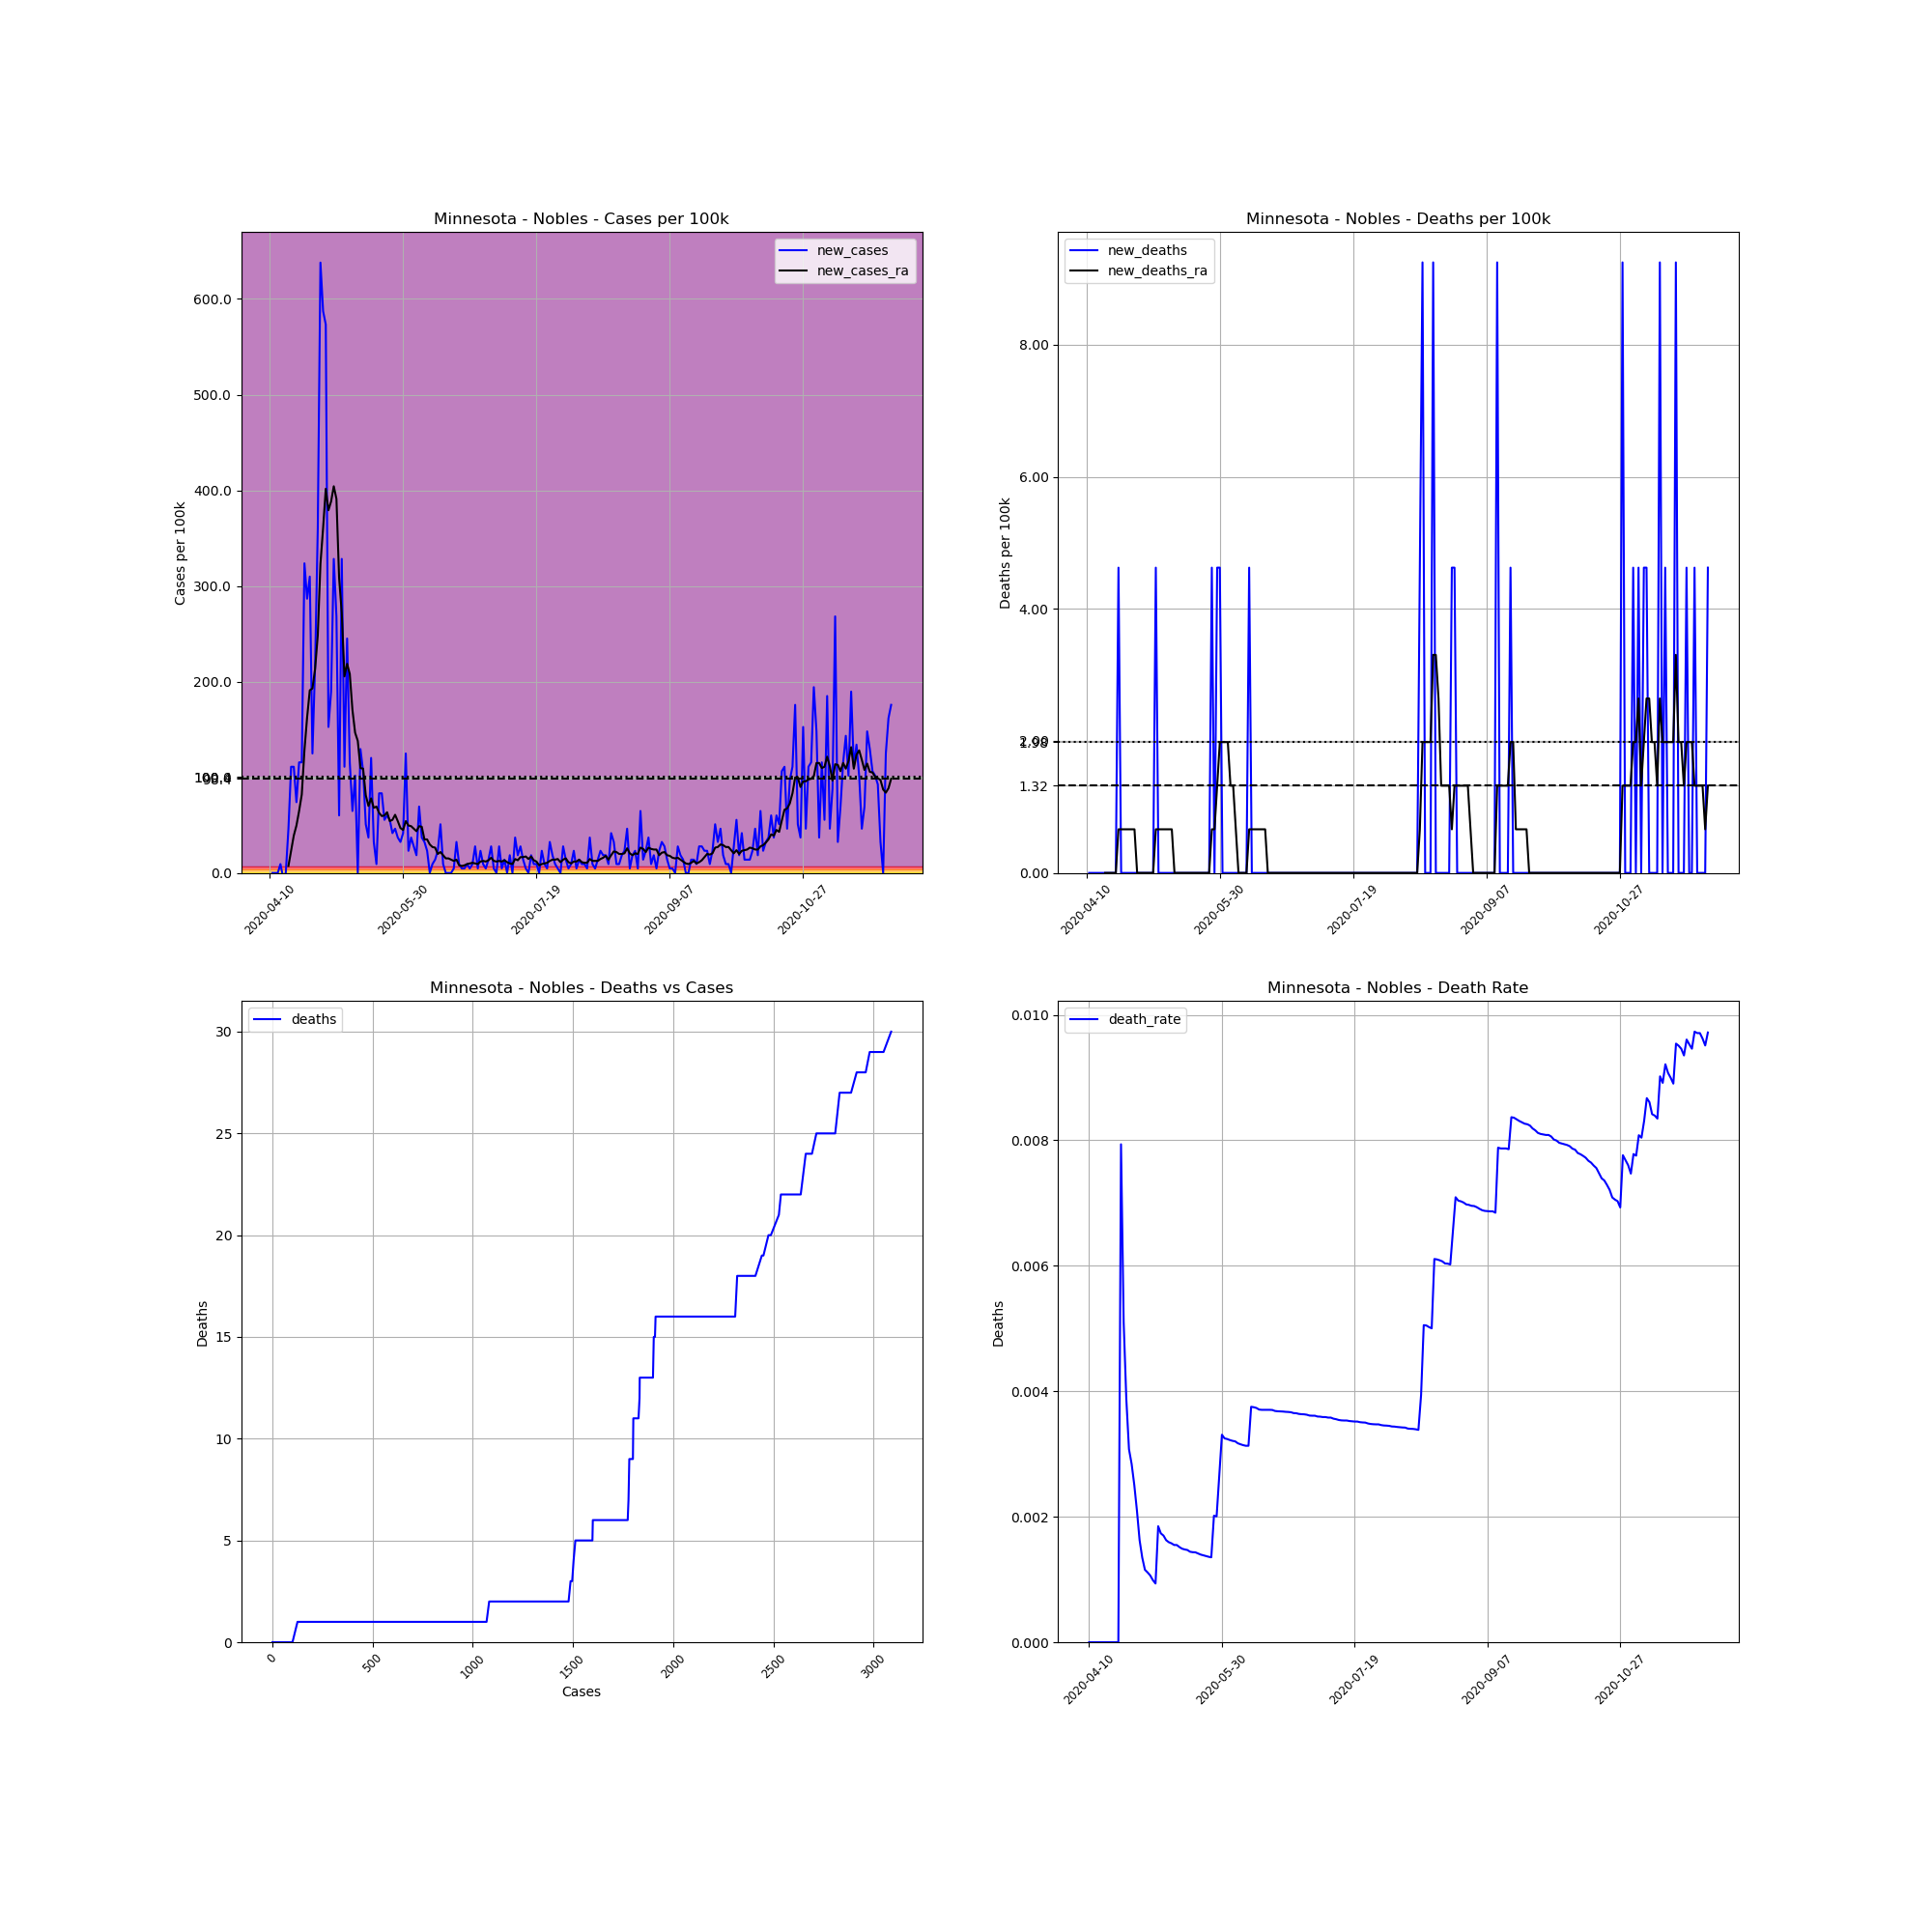

The data file committed next to this chart (first rows):
, date, county, state, fips, cases, deaths, COUNTY, STNAME, CTYNAME, POPESTIMATE2019, cases_per_100k, deaths_per_100k, death_rate, new_cases, new_deaths, new_cases_ra, new_deaths_ra
647422, 2020-04-10, Nobles, Minnesota, 27105, 1, 0.0, 105, Minnesota, Nobles, 21629, 4.623, 0.0, 0.0, , , , 
647423, 2020-04-11, Nobles, Minnesota, 27105, 1, 0.0, 105, Minnesota, Nobles, 21629, 4.623, 0.0, 0.0, 0.0, 0.0, , 
647424, 2020-04-12, Nobles, Minnesota, 27105, 1, 0.0, 105, Minnesota, Nobles, 21629, 4.623, 0.0, 0.0, 0.0, 0.0, , 
647425, 2020-04-13, Nobles, Minnesota, 27105, 1, 0.0, 105, Minnesota, Nobles, 21629, 4.623, 0.0, 0.0, 0.0, 0.0, , 
647426, 2020-04-14, Nobles, Minnesota, 27105, 3, 0.0, 105, Minnesota, Nobles, 21629, 13.87, 0.0, 0.0, 9.247, 0.0, , 
647427, 2020-04-15, Nobles, Minnesota, 27105, 2, 0.0, 105, Minnesota, Nobles, 21629, 9.247, 0.0, 0.0, -4.623, 0.0, , 
647428, 2020-04-16, Nobles, Minnesota, 27105, 2, 0.0, 105, Minnesota, Nobles, 21629, 9.247, 0.0, 0.0, 0.0, 0.0, , 
647429, 2020-04-17, Nobles, Minnesota, 27105, 12, 0.0, 105, Minnesota, Nobles, 21629, 55.48, 0.0, 0.0, 46.23, 0.0, 7.265, 0.0
647430, 2020-04-18, Nobles, Minnesota, 27105, 36, 0.0, 105, Minnesota, Nobles, 21629, 166.4, 0.0, 0.0, 111, 0.0, 23.12, 0.0
647431, 2020-04-19, Nobles, Minnesota, 27105, 60, 0.0, 105, Minnesota, Nobles, 21629, 277.4, 0.0, 0.0, 111, 0.0, 38.97, 0.0
647432, 2020-04-20, Nobles, Minnesota, 27105, 76, 0.0, 105, Minnesota, Nobles, 21629, 351.4, 0.0, 0.0, 73.97, 0.0, 49.54, 0.0
647433, 2020-04-21, Nobles, Minnesota, 27105, 101, 0.0, 105, Minnesota, Nobles, 21629, 467, 0.0, 0.0, 115.6, 0.0, 64.73, 0.0
647434, 2020-04-22, Nobles, Minnesota, 27105, 126, 1.0, 105, Minnesota, Nobles, 21629, 582.6, 4.623, 0.007937, 115.6, 4.623, 81.9, 0.6605
647435, 2020-04-23, Nobles, Minnesota, 27105, 196, 1.0, 105, Minnesota, Nobles, 21629, 906.2, 4.623, 0.005102, 323.6, 0.0, 128.1, 0.6605
647436, 2020-04-24, Nobles, Minnesota, 27105, 258, 1.0, 105, Minnesota, Nobles, 21629, 1193, 4.623, 0.003876, 286.7, 0.0, 162.5, 0.6605
647437, 2020-04-25, Nobles, Minnesota, 27105, 325, 1.0, 105, Minnesota, Nobles, 21629, 1503, 4.623, 0.003077, 309.8, 0.0, 190.9, 0.6605
647438, 2020-04-26, Nobles, Minnesota, 27105, 352, 1.0, 105, Minnesota, Nobles, 21629, 1627, 4.623, 0.002841, 124.8, 0.0, 192.9, 0.6605
647439, 2020-04-27, Nobles, Minnesota, 27105, 399, 1.0, 105, Minnesota, Nobles, 21629, 1845, 4.623, 0.002506, 217.3, 0.0, 213.3, 0.6605
647440, 2020-04-28, Nobles, Minnesota, 27105, 477, 1.0, 105, Minnesota, Nobles, 21629, 2205, 4.623, 0.002096, 360.6, 0.0, 248.3, 0.6605
647441, 2020-04-29, Nobles, Minnesota, 27105, 615, 1.0, 105, Minnesota, Nobles, 21629, 2843, 4.623, 0.001626, 638, 0.0, 323, 0.0
647442, 2020-04-30, Nobles, Minnesota, 27105, 742, 1.0, 105, Minnesota, Nobles, 21629, 3431, 4.623, 0.001348, 587.2, 0.0, 360.6, 0.0
647443, 2020-05-01, Nobles, Minnesota, 27105, 866, 1.0, 105, Minnesota, Nobles, 21629, 4004, 4.623, 0.001155, 573.3, 0.0, 401.6, 0.0
647444, 2020-05-02, Nobles, Minnesota, 27105, 899, 1.0, 105, Minnesota, Nobles, 21629, 4156, 4.623, 0.001112, 152.6, 0.0, 379.1, 0.0
647445, 2020-05-03, Nobles, Minnesota, 27105, 940, 1.0, 105, Minnesota, Nobles, 21629, 4346, 4.623, 0.001064, 189.6, 0.0, 388.4, 0.0
647446, 2020-05-04, Nobles, Minnesota, 27105, 1011, 1.0, 105, Minnesota, Nobles, 21629, 4674, 4.623, 0.0009891, 328.3, 0.0, 404.2, 0.0
647447, 2020-05-05, Nobles, Minnesota, 27105, 1069, 1.0, 105, Minnesota, Nobles, 21629, 4942, 4.623, 0.0009355, 268.2, 0.0, 391, 0.0
647448, 2020-05-06, Nobles, Minnesota, 27105, 1082, 2.0, 105, Minnesota, Nobles, 21629, 5003, 9.247, 0.001848, 60.1, 4.623, 308.4, 0.6605
647449, 2020-05-07, Nobles, Minnesota, 27105, 1153, 2.0, 105, Minnesota, Nobles, 21629, 5331, 9.247, 0.001735, 328.3, 0.0, 271.5, 0.6605
647450, 2020-05-08, Nobles, Minnesota, 27105, 1177, 2.0, 105, Minnesota, Nobles, 21629, 5442, 9.247, 0.001699, 111, 0.0, 205.4, 0.6605
647451, 2020-05-09, Nobles, Minnesota, 27105, 1230, 2.0, 105, Minnesota, Nobles, 21629, 5687, 9.247, 0.001626, 245, 0.0, 218.6, 0.6605
647452, 2020-05-10, Nobles, Minnesota, 27105, 1255, 2.0, 105, Minnesota, Nobles, 21629, 5802, 9.247, 0.001594, 115.6, 0.0, 208.1, 0.6605
647453, 2020-05-11, Nobles, Minnesota, 27105, 1269, 2.0, 105, Minnesota, Nobles, 21629, 5867, 9.247, 0.001576, 64.73, 0.0, 170.4, 0.6605
647454, 2020-05-12, Nobles, Minnesota, 27105, 1291, 2.0, 105, Minnesota, Nobles, 21629, 5969, 9.247, 0.001549, 101.7, 0.0, 146.6, 0.6605
647455, 2020-05-13, Nobles, Minnesota, 27105, 1291, 2.0, 105, Minnesota, Nobles, 21629, 5969, 9.247, 0.001549, 0.0, 0.0, 138, 0.0
647456, 2020-05-14, Nobles, Minnesota, 27105, 1319, 2.0, 105, Minnesota, Nobles, 21629, 6098, 9.247, 0.001516, 129.5, 0.0, 109.6, 0.0
647457, 2020-05-15, Nobles, Minnesota, 27105, 1342, 2.0, 105, Minnesota, Nobles, 21629, 6205, 9.247, 0.00149, 106.3, 0.0, 109, 0.0
647458, 2020-05-16, Nobles, Minnesota, 27105, 1353, 2.0, 105, Minnesota, Nobles, 21629, 6255, 9.247, 0.001478, 50.86, 0.0, 81.24, 0.0
647459, 2020-05-17, Nobles, Minnesota, 27105, 1361, 2.0, 105, Minnesota, Nobles, 21629, 6292, 9.247, 0.00147, 36.99, 0.0, 70.01, 0.0
647460, 2020-05-18, Nobles, Minnesota, 27105, 1387, 2.0, 105, Minnesota, Nobles, 21629, 6413, 9.247, 0.001442, 120.2, 0.0, 77.94, 0.0
647461, 2020-05-19, Nobles, Minnesota, 27105, 1394, 2.0, 105, Minnesota, Nobles, 21629, 6445, 9.247, 0.001435, 32.36, 0.0, 68.03, 0.0
647462, 2020-05-20, Nobles, Minnesota, 27105, 1396, 2.0, 105, Minnesota, Nobles, 21629, 6454, 9.247, 0.001433, 9.247, 0.0, 69.35, 0.0
647463, 2020-05-21, Nobles, Minnesota, 27105, 1414, 2.0, 105, Minnesota, Nobles, 21629, 6538, 9.247, 0.001414, 83.22, 0.0, 62.75, 0.0
647464, 2020-05-22, Nobles, Minnesota, 27105, 1432, 2.0, 105, Minnesota, Nobles, 21629, 6621, 9.247, 0.001397, 83.22, 0.0, 59.44, 0.0
647465, 2020-05-23, Nobles, Minnesota, 27105, 1444, 2.0, 105, Minnesota, Nobles, 21629, 6676, 9.247, 0.001385, 55.48, 0.0, 60.1, 0.0
647466, 2020-05-24, Nobles, Minnesota, 27105, 1457, 2.0, 105, Minnesota, Nobles, 21629, 6736, 9.247, 0.001373, 60.1, 0.0, 63.41, 0.0
647467, 2020-05-25, Nobles, Minnesota, 27105, 1469, 2.0, 105, Minnesota, Nobles, 21629, 6792, 9.247, 0.001361, 55.48, 0.0, 54.16, 0.0
647468, 2020-05-26, Nobles, Minnesota, 27105, 1478, 2.0, 105, Minnesota, Nobles, 21629, 6833, 9.247, 0.001353, 41.61, 0.0, 55.48, 0.0
647469, 2020-05-27, Nobles, Minnesota, 27105, 1488, 3.0, 105, Minnesota, Nobles, 21629, 6880, 13.87, 0.002016, 46.23, 4.623, 60.76, 0.6605
647470, 2020-05-28, Nobles, Minnesota, 27105, 1496, 3.0, 105, Minnesota, Nobles, 21629, 6917, 13.87, 0.002005, 36.99, 0.0, 54.16, 0.6605
647471, 2020-05-29, Nobles, Minnesota, 27105, 1503, 4.0, 105, Minnesota, Nobles, 21629, 6949, 18.49, 0.002661, 32.36, 4.623, 46.89, 1.321
647472, 2020-05-30, Nobles, Minnesota, 27105, 1512, 5.0, 105, Minnesota, Nobles, 21629, 6991, 23.12, 0.003307, 41.61, 4.623, 44.91, 1.981
647473, 2020-05-31, Nobles, Minnesota, 27105, 1539, 5.0, 105, Minnesota, Nobles, 21629, 7115, 23.12, 0.003249, 124.8, 0.0, 54.16, 1.981
647474, 2020-06-01, Nobles, Minnesota, 27105, 1544, 5.0, 105, Minnesota, Nobles, 21629, 7139, 23.12, 0.003238, 23.12, 0.0, 49.54, 1.981
647475, 2020-06-02, Nobles, Minnesota, 27105, 1552, 5.0, 105, Minnesota, Nobles, 21629, 7176, 23.12, 0.003222, 36.99, 0.0, 48.88, 1.981
647476, 2020-06-03, Nobles, Minnesota, 27105, 1558, 5.0, 105, Minnesota, Nobles, 21629, 7203, 23.12, 0.003209, 27.74, 0.0, 46.23, 1.321
647477, 2020-06-04, Nobles, Minnesota, 27105, 1562, 5.0, 105, Minnesota, Nobles, 21629, 7222, 23.12, 0.003201, 18.49, 0.0, 43.59, 1.321
647478, 2020-06-05, Nobles, Minnesota, 27105, 1577, 5.0, 105, Minnesota, Nobles, 21629, 7291, 23.12, 0.003171, 69.35, 0.0, 48.88, 0.6605
647479, 2020-06-06, Nobles, Minnesota, 27105, 1585, 5.0, 105, Minnesota, Nobles, 21629, 7328, 23.12, 0.003155, 36.99, 0.0, 48.22, 0.0
647480, 2020-06-07, Nobles, Minnesota, 27105, 1592, 5.0, 105, Minnesota, Nobles, 21629, 7360, 23.12, 0.003141, 32.36, 0.0, 35.01, 0.0
647481, 2020-06-08, Nobles, Minnesota, 27105, 1597, 5.0, 105, Minnesota, Nobles, 21629, 7384, 23.12, 0.003131, 23.12, 0.0, 35.01, 0.0
... 174 more rows
